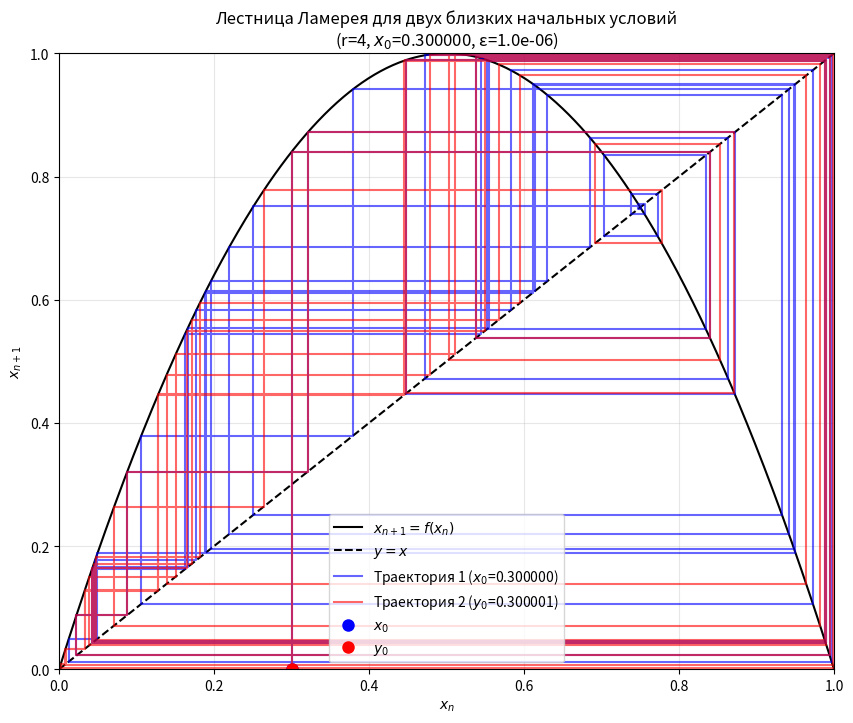

Here is the Python script that generated this plot:
import numpy as np
import matplotlib.pyplot as plt


def logistic_map(r, x):
    return r * x * (1 - x)


def lamerey_plot_two_trajectories(r, x0, epsilon, num_iterations):
    """
    Строит лестницу Ламерея для двух траекторий с близкими начальными условиями
    """
    y0 = x0 + epsilon  # второе начальное условие

    # Генерация траекторий
    x_sequence = [x0]
    y_sequence = [y0]

    for _ in range(num_iterations):
        x_new = logistic_map(r, x_sequence[-1])
        y_new = logistic_map(r, y_sequence[-1])
        x_sequence.append(x_new)
        y_sequence.append(y_new)

    # Подготовка координат для лестницы Ламерея (первая траектория)
    x_coords1 = [x_sequence[0]]
    y_coords1 = [0]

    for i in range(len(x_sequence) - 1):
        x_coords1.append(x_sequence[i])
        y_coords1.append(x_sequence[i + 1])

        x_coords1.append(x_sequence[i + 1])
        y_coords1.append(x_sequence[i + 1])

    # Подготовка координат для лестницы Ламерея (вторая траектория)
    x_coords2 = [y_sequence[0]]
    y_coords2 = [0]

    for i in range(len(y_sequence) - 1):
        x_coords2.append(y_sequence[i])
        y_coords2.append(y_sequence[i + 1])

        x_coords2.append(y_sequence[i + 1])
        y_coords2.append(y_sequence[i + 1])

    # Построение графика
    x_range = np.linspace(0, 1, 500)

    plt.figure(figsize=(10, 8))

    # Кривая отображения и диагональ
    plt.plot(x_range, logistic_map(r, x_range), 'k', label='$x_{n+1} = f(x_n)$')
    plt.plot(x_range, x_range, 'k--', label='$y=x$')

    # Две траектории разными цветами
    plt.plot(x_coords1, y_coords1, 'b-', linewidth=1.5, alpha=0.6, label=f'Траектория 1 ($x_0$={x0:.6f})')
    plt.plot(x_coords2, y_coords2, 'r-', linewidth=1.5, alpha=0.6, label=f'Траектория 2 ($y_0$={y0:.6f})')

    # Начальные точки
    plt.plot(x0, 0, 'bo', markersize=8, label=f'$x_0$')
    plt.plot(y0, 0, 'ro', markersize=8, label=f'$y_0$')

    plt.title(f'Лестница Ламерея для двух близких начальных условий\n(r={r}, $x_0$={x0:.6f}, ε={epsilon:.1e})')
    plt.xlabel('$x_n$')
    plt.ylabel('$x_{n+1}$')
    plt.legend(loc='best')
    plt.grid(True, alpha=0.3)
    plt.xlim(0, 1)
    plt.ylim(0, 1)
    plt.show()

    # Также вычислим максимальное расхождение
    max_diff = max([abs(x_sequence[i] - y_sequence[i]) for i in range(num_iterations)])
    print(f"Максимальное расхождение траекторий: {max_diff:.6f}")
    print(f"Отношение начального отличия к максимальному: {max_diff / epsilon:.2e}")


# Параметры
r = 4
x0 = 0.3
epsilon = 1e-6  # очень маленькая разница
num_iterations = 50  # достаточно для демонстрации расхождения

# Построение
lamerey_plot_two_trajectories(r, x0, epsilon, num_iterations)